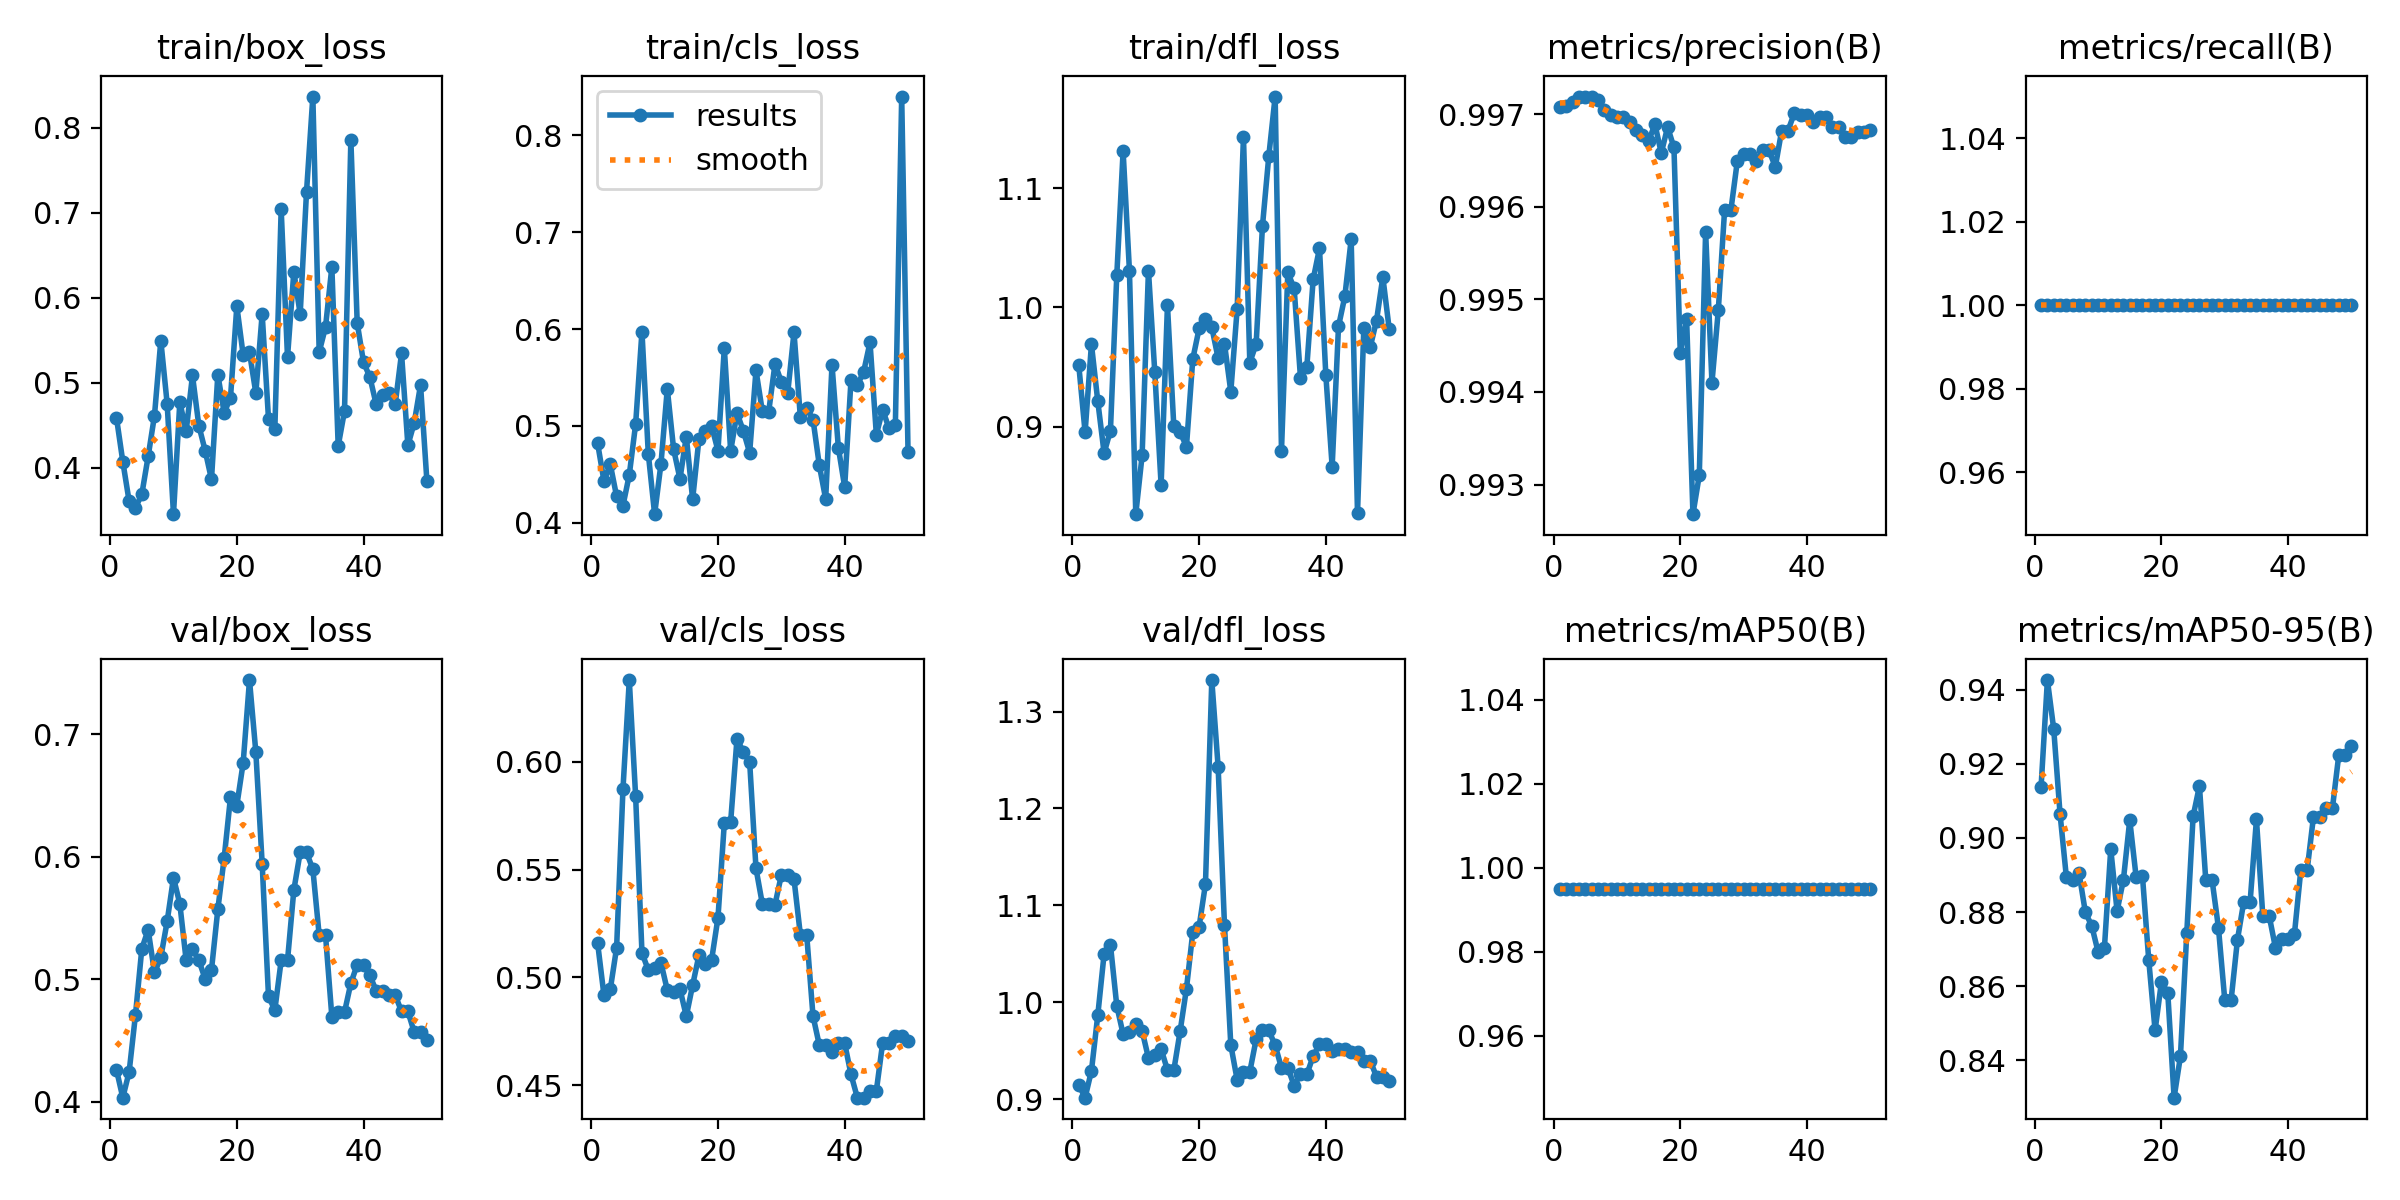

Data behind this chart, as committed beside it:
epoch, time, train/box_loss, train/cls_loss, train/dfl_loss, metrics/precision(B), metrics/recall(B), metrics/mAP50(B), metrics/mAP50-95(B), val/box_loss, val/cls_loss, val/dfl_loss, lr/pg0, lr/pg1, lr/pg2
1, 4.093, 0.4588, 0.4821, 0.9518, 0.9971, 1, 0.995, 0.9137, 0.4262, 0.5159, 0.9149, 2e-05, 2e-05, 2e-05
2, 8.174, 0.4071, 0.4432, 0.8952, 0.9971, 1, 0.995, 0.9426, 0.4034, 0.4918, 0.9017, 5.8812e-05, 5.8812e-05, 5.8812e-05
3, 12.77, 0.3603, 0.4604, 0.9692, 0.9971, 1, 0.995, 0.9293, 0.4245, 0.4944, 0.9293, 9.604e-05, 9.604e-05, 9.604e-05
4, 16.74, 0.3528, 0.4272, 0.9215, 0.9972, 1, 0.995, 0.9064, 0.471, 0.5138, 0.9867, 0.0001317, 0.0001317, 0.0001317
5, 20.69, 0.3684, 0.4177, 0.8779, 0.9972, 1, 0.995, 0.8893, 0.525, 0.5872, 1.05, 0.0001657, 0.0001657, 0.0001657
6, 24.71, 0.413, 0.4495, 0.8967, 0.9972, 1, 0.995, 0.8888, 0.5405, 0.6379, 1.059, 0.0001982, 0.0001982, 0.0001982
7, 28.6, 0.4611, 0.5018, 1.027, 0.9971, 1, 0.995, 0.8904, 0.5056, 0.584, 0.9965, 0.0002291, 0.0002291, 0.0002291
8, 32.55, 0.5495, 0.5975, 1.131, 0.997, 1, 0.995, 0.8799, 0.518, 0.5114, 0.9672, 0.0002584, 0.0002584, 0.0002584
9, 37.25, 0.4754, 0.4713, 1.031, 0.997, 1, 0.995, 0.8763, 0.5473, 0.5033, 0.9694, 0.0002861, 0.0002861, 0.0002861
10, 41.09, 0.3451, 0.4089, 0.8266, 0.997, 1, 0.995, 0.8693, 0.583, 0.5041, 0.9772, 0.0003123, 0.0003123, 0.0003123
11, 44.98, 0.4771, 0.4609, 0.876, 0.997, 1, 0.995, 0.8703, 0.5617, 0.5068, 0.9706, 0.0003368, 0.0003368, 0.0003368
12, 48.88, 0.4427, 0.5383, 1.031, 0.9969, 1, 0.995, 0.897, 0.5156, 0.4941, 0.9425, 0.0003598, 0.0003598, 0.0003598
13, 52.76, 0.5085, 0.4759, 0.9458, 0.9968, 1, 0.995, 0.8803, 0.5246, 0.4933, 0.9453, 0.0003812, 0.0003812, 0.0003812
14, 56.7, 0.4494, 0.4454, 0.851, 0.9968, 1, 0.995, 0.8887, 0.5157, 0.4945, 0.9518, 0.000401, 0.000401, 0.000401
15, 60.62, 0.4199, 0.4891, 1.002, 0.9967, 1, 0.995, 0.9048, 0.5003, 0.482, 0.9302, 0.0004192, 0.0004192, 0.0004192
16, 64.57, 0.386, 0.4243, 0.9007, 0.9969, 1, 0.995, 0.8895, 0.5078, 0.4964, 0.9298, 0.0004359, 0.0004359, 0.0004359
17, 68.47, 0.5094, 0.4869, 0.8954, 0.9966, 1, 0.995, 0.8898, 0.5571, 0.5103, 0.9702, 0.0004509, 0.0004509, 0.0004509
18, 72.42, 0.4646, 0.4951, 0.8834, 0.9969, 1, 0.995, 0.867, 0.599, 0.5061, 1.014, 0.0004644, 0.0004644, 0.0004644
19, 76.45, 0.4822, 0.4999, 0.9568, 0.9966, 1, 0.995, 0.8481, 0.6487, 0.5082, 1.072, 0.0004763, 0.0004763, 0.0004763
20, 80.57, 0.59, 0.4745, 0.9824, 0.9944, 1, 0.995, 0.8612, 0.6419, 0.5277, 1.078, 0.0004866, 0.0004866, 0.0004866
21, 84.65, 0.5325, 0.5806, 0.9906, 0.9948, 1, 0.995, 0.8582, 0.6767, 0.5716, 1.122, 0.0004953, 0.0004953, 0.0004953
22, 88.7, 0.5356, 0.474, 0.9835, 0.9927, 1, 0.995, 0.8299, 0.7443, 0.5721, 1.333, 0.0005024, 0.0005024, 0.0005024
23, 92.56, 0.4877, 0.5133, 0.9573, 0.9931, 1, 0.995, 0.8411, 0.6855, 0.6107, 1.243, 0.000508, 0.000508, 0.000508
24, 96.42, 0.5808, 0.495, 0.9696, 0.9957, 1, 0.995, 0.8743, 0.5945, 0.6046, 1.08, 0.0005119, 0.0005119, 0.0005119
25, 100.3, 0.4574, 0.4724, 0.9294, 0.9941, 1, 0.995, 0.9058, 0.4861, 0.5999, 0.956, 0.0005143, 0.0005143, 0.0005143
26, 104.2, 0.4451, 0.5574, 0.9986, 0.9949, 1, 0.995, 0.914, 0.475, 0.5505, 0.9202, 0.0005151, 0.0005151, 0.0005151
27, 108, 0.704, 0.5152, 1.143, 0.996, 1, 0.995, 0.8886, 0.5155, 0.5341, 0.9284, 0.0005143, 0.0005143, 0.0005143
28, 111.9, 0.5299, 0.5145, 0.9538, 0.996, 1, 0.995, 0.8886, 0.5155, 0.5341, 0.9284, 0.0005119, 0.0005119, 0.0005119
29, 115.7, 0.6306, 0.5641, 0.9695, 0.9965, 1, 0.995, 0.8758, 0.573, 0.5338, 0.9619, 0.000508, 0.000508, 0.000508
30, 119.6, 0.5806, 0.5456, 1.068, 0.9966, 1, 0.995, 0.8563, 0.6036, 0.5474, 0.9711, 0.0005024, 0.0005024, 0.0005024
31, 123.4, 0.7246, 0.5336, 1.127, 0.9966, 1, 0.995, 0.8563, 0.6036, 0.5474, 0.9711, 0.0004953, 0.0004953, 0.0004953
32, 127.3, 0.8368, 0.5967, 1.177, 0.9965, 1, 0.995, 0.8725, 0.5899, 0.5456, 0.9557, 0.0004866, 0.0004866, 0.0004866
33, 131.1, 0.536, 0.5093, 0.88, 0.9966, 1, 0.995, 0.8828, 0.5361, 0.5199, 0.9324, 0.0004763, 0.0004763, 0.0004763
34, 134.9, 0.5653, 0.5186, 1.029, 0.9966, 1, 0.995, 0.8828, 0.5361, 0.5199, 0.9324, 0.0004644, 0.0004644, 0.0004644
35, 138.8, 0.6362, 0.5067, 1.016, 0.9964, 1, 0.995, 0.905, 0.4695, 0.4821, 0.9142, 0.000451, 0.000451, 0.000451
36, 142.7, 0.4254, 0.4592, 0.941, 0.9968, 1, 0.995, 0.8791, 0.4733, 0.4685, 0.9256, 0.0004359, 0.0004359, 0.0004359
37, 146.5, 0.4667, 0.4245, 0.9501, 0.9968, 1, 0.995, 0.8791, 0.4733, 0.4685, 0.9256, 0.0004193, 0.0004193, 0.0004193
38, 150.3, 0.7859, 0.5632, 1.024, 0.997, 1, 0.995, 0.8704, 0.4969, 0.4655, 0.9446, 0.0004011, 0.0004011, 0.0004011
39, 154.2, 0.5703, 0.4777, 1.05, 0.997, 1, 0.995, 0.8727, 0.512, 0.4693, 0.9568, 0.0003813, 0.0003813, 0.0003813
40, 158, 0.5239, 0.437, 0.9434, 0.997, 1, 0.995, 0.8727, 0.512, 0.4693, 0.9568, 0.0003599, 0.0003599, 0.0003599
41, 161.8, 0.5067, 0.5476, 0.8665, 0.9969, 1, 0.995, 0.8742, 0.5032, 0.455, 0.9502, 0.000337, 0.000337, 0.000337
42, 165.8, 0.4743, 0.542, 0.9841, 0.997, 1, 0.995, 0.8913, 0.4907, 0.4442, 0.9515, 0.0003124, 0.0003124, 0.0003124
43, 169.6, 0.4853, 0.5561, 1.009, 0.997, 1, 0.995, 0.8913, 0.4907, 0.4442, 0.9515, 0.0002863, 0.0002863, 0.0002863
44, 173.5, 0.4875, 0.5863, 1.057, 0.9969, 1, 0.995, 0.9057, 0.4872, 0.4474, 0.9485, 0.0002586, 0.0002586, 0.0002586
45, 177.3, 0.4744, 0.491, 0.8275, 0.9969, 1, 0.995, 0.9057, 0.4872, 0.4474, 0.9485, 0.0002293, 0.0002293, 0.0002293
46, 181.1, 0.5344, 0.5168, 0.9829, 0.9968, 1, 0.995, 0.9082, 0.4739, 0.4697, 0.9399, 0.0001984, 0.0001984, 0.0001984
47, 184.9, 0.4261, 0.4975, 0.9665, 0.9968, 1, 0.995, 0.9082, 0.4739, 0.4697, 0.9399, 0.0001659, 0.0001659, 0.0001659
48, 189.7, 0.4526, 0.5008, 0.989, 0.9968, 1, 0.995, 0.9224, 0.457, 0.473, 0.9234, 0.0001319, 0.0001319, 0.0001319
49, 193.7, 0.4972, 0.8401, 1.026, 0.9968, 1, 0.995, 0.9224, 0.457, 0.473, 0.9234, 9.6224e-05, 9.6224e-05, 9.6224e-05
50, 197.7, 0.3845, 0.4733, 0.9821, 0.9968, 1, 0.995, 0.9247, 0.4508, 0.4704, 0.9185, 5.9004e-05, 5.9004e-05, 5.9004e-05
